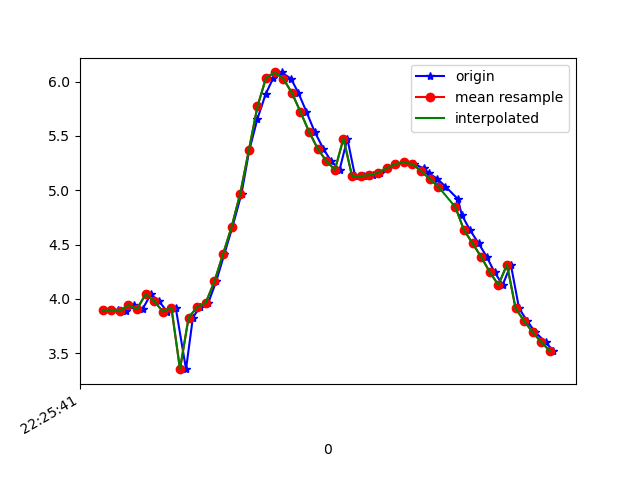

Source data for this figure (header and first rows):
1617747941118, 443577760038665, 3.8944669, -2.6637623, 8.589385
1617747941137, 443577779269435, 3.9, -2.59, 8.61
1617747941155, 443577798625570, 3.886, -2.656, 8.596
1617747941174, 443577817856340, 3.943, -2.594, 8.588
1617747941193, 443577837087110, 3.906, -2.526, 8.626
1617747941212, 443577856317880, 4.042, -2.439, 8.588
1617747941231, 443577875548650, 3.98, -2.178, 8.687
1617747941250, 443577894779420, 3.884, -1.987, 8.775
1617747941270, 443577914010190, 3.921, -1.731, 8.813
1617747941294, 443577933240960, 3.353, -1.802, 9.031
1617747941310, 443577952471730, 3.828, -1.468, 8.901
1617747941326, 443577971702500, 3.924, -1.49, 8.855
1617747941346, 443577990933270, 3.966, -1.668, 8.805
1617747941364, 443578010164040, 4.16, -1.96, 8.654
1617747941383, 443578029394810, 4.412, -2.449, 8.401
1617747941402, 443578048625580, 4.664, -3.121, 8.034
1617747941423, 443578067856350, 4.97, -3.866, 7.51
1617747941441, 443578087087120, 5.368, -4.625, 6.77
1617747941460, 443578106317890, 5.659, -5.397, 5.907
1617747941479, 443578125548660, 5.884, -6.151, 4.856
1617747941497, 443578144779430, 6.036, -6.812, 3.634
1617747941516, 443578164010200, 6.085, -7.332, 2.294
1617747941538, 443578183240970, 6.027, -7.662, 1.002
1617747941555, 443578202471740, 5.898, -7.825, -0.1581
1617747941574, 443578221702510, 5.722, -7.873, -1.145
1617747941593, 443578240933280, 5.539, -7.858, -1.9
1617747941613, 443578260164050, 5.384, -7.845, -2.346
1617747941631, 443578279394820, 5.27, -7.863, -2.539
1617747941651, 443578298625590, 5.189, -7.901, -2.586
1617747941669, 443578317856360, 5.477, -7.553, -3
1617747941687, 443578337087130, 5.128, -7.954, -2.546
1617747941707, 443578356317900, 5.132, -7.971, -2.482
1617747941729, 443578375548670, 5.139, -8.003, -2.363
1617747941745, 443578394779440, 5.16, -8.044, -2.168
1617747941763, 443578414010210, 5.202, -8.089, -1.885
1617747941783, 443578433240980, 5.242, -8.14, -1.515
1617747941802, 443578452471750, 5.257, -8.207, -1.03
1617747941825, 443578471702520, 5.241, -8.272, -0.3902
1617747941846, 443578490933290, 5.203, -8.296, 0.3813
1617747941859, 443578510164060, 5.156, -8.246, 1.208
1617747941878, 443578529394830, 5.106, -8.118, 2.016
1617747941897, 443578548625600, 5.035, -7.929, 2.796
1617747941926, 443578567856370, 4.919, -7.646, 3.659
1617747941935, 443578587087140, 4.772, -7.227, 4.587
1617747941954, 443578606317910, 4.634, -6.674, 5.479
1617747941974, 443578625548680, 4.512, -6.049, 6.253
1617747941993, 443578644779450, 4.387, -5.401, 6.901
1617747942011, 443578664010220, 4.246, -4.772, 7.432
1617747942030, 443578683240990, 4.129, -4.21, 7.827
1617747942049, 443578702471760, 4.315, -3.508, 8.069
1617747942068, 443578721702530, 3.914, -3.434, 8.302
1617747942087, 443578740933300, 3.796, -3.178, 8.458
1617747942106, 443578760164070, 3.691, -3.006, 8.566
1617747942130, 443578779394840, 3.601, -2.893, 8.643
1617747942148, 443578798625610, 3.519, -2.799, 8.708
